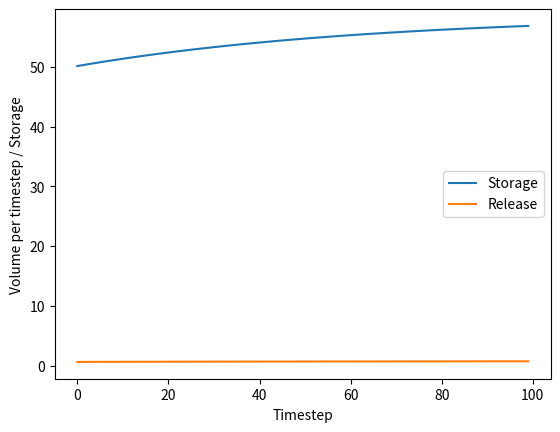

This chart was generated by the following Python code:
import numpy as np
import matplotlib.pyplot as plt
from typing import Literal, Optional


# Based on Steyaert et al. (2025):
# "Data derived reservoir operations simulated in a global hydrologic model"

BANKFULL_NUMBER = 2.3
SECONDS_PER_DAY = 24 * 60 * 60


# ---------------------------------------------------------------------
# Unit helpers
# ---------------------------------------------------------------------

def discharge_to_volume(discharge_m3s: float, dt_seconds: float = SECONDS_PER_DAY) -> float:
    """
    Convert discharge [m3/s] to volume [m3 per timestep].

    Use this if your storage is in m3.
    If your storage is in MCM, divide this result by 1e6.
    """
    return discharge_m3s * dt_seconds


def discharge_to_mcm(discharge_m3s: float, dt_seconds: float = SECONDS_PER_DAY) -> float:
    """
    Convert discharge [m3/s] to volume [MCM per timestep].
    """
    return discharge_m3s * dt_seconds / 1e6


# ---------------------------------------------------------------------
# General helpers
# ---------------------------------------------------------------------

def clip_nonnegative(value: float) -> float:
    return max(float(value), 0.0)


def bankfull_discharge_from_avg(
    avg_discharge: float,
    bankfull_number: float = BANKFULL_NUMBER,
) -> float:
    """
    Bankfull discharge/volume estimate.

    If avg_discharge is in m3/s, result is m3/s.
    If avg_discharge is in MCM/timestep, result is MCM/timestep.
    """
    return bankfull_number * avg_discharge


def validate_storage_bounds(min_storage: float, max_storage: float) -> None:
    if min_storage >= max_storage:
        raise ValueError(
            f"min_storage ({min_storage:.3f}) must be smaller than "
            f"max_storage ({max_storage:.3f})."
        )


def reduction_factor(
    current_storage: float,
    min_storage: float,
    max_storage: float,
    clip: bool = True,
) -> float:
    """
    Eq. 3:
        RF = (Sc - Smin) / (Smax - Smin)

    By default, clipped to [0, 1] because outside the active zone
    the raw equation can become negative or larger than 1.
    """
    validate_storage_bounds(min_storage, max_storage)

    rf = (current_storage - min_storage) / (max_storage - min_storage)

    if clip:
        rf = np.clip(rf, 0.0, 1.0)

    return float(rf)


def water_before_release(
    current_storage: float,
    inflow: float = 0.0,
    precipitation: float = 0.0,
    evaporation: float = 0.0,
) -> float:
    """
    Storage available before release at the current timestep.

    All terms must be in the same unit:
    e.g. MCM/timestep for flows and MCM for storage.
    """
    return max(current_storage + inflow + precipitation - evaporation, 0.0)


def apply_water_balance(
    current_storage: float,
    release: float,
    inflow: float = 0.0,
    precipitation: float = 0.0,
    evaporation: float = 0.0,
    storage_capacity: Optional[float] = None,
) -> tuple[float, float]:
    """
    Eq. 2:
        Sc(t+1) = Sc(t) + I(t) + P(t) - E(t) - R(t)

    Returns:
        next_storage, actual_release

    Includes final physical constraints:
    - release cannot be negative
    - release cannot exceed available water
    - storage cannot exceed storage_capacity if provided
    """
    available = water_before_release(
        current_storage=current_storage,
        inflow=inflow,
        precipitation=precipitation,
        evaporation=evaporation,
    )

    actual_release = min(max(release, 0.0), available)
    next_storage = available - actual_release

    if storage_capacity is not None and next_storage > storage_capacity:
        spill = next_storage - storage_capacity
        actual_release += spill
        next_storage = storage_capacity

    return next_storage, actual_release


# ---------------------------------------------------------------------
# Eq. 1: Initial release
# ---------------------------------------------------------------------

def initial_release(
    current_storage: float,
    min_storage: float,
    max_storage: float,
    avg_outflow: float,
    bankfull_discharge: Optional[float] = None,
    bankfull_number: float = BANKFULL_NUMBER,
) -> float:
    """
    Eq. 1:
        Ri = RF * Ravg

    The paper states that Ri cannot exceed the downstream bankfull
    threshold. Here bankfull_discharge is treated in the same unit as
    avg_outflow.
    """
    rf = reduction_factor(current_storage, min_storage, max_storage, clip=True)

    release = rf * avg_outflow

    if bankfull_discharge is None:
        bankfull_discharge = bankfull_discharge_from_avg(
            avg_discharge=avg_outflow,
            bankfull_number=bankfull_number,
        )

    release = min(release, bankfull_discharge)

    return clip_nonnegative(release)


# ---------------------------------------------------------------------
# Eq. 4: Generic PCR-GLOBWB-style reservoir release
# ---------------------------------------------------------------------

def generic_release(
    decision_storage: float,
    avg_discharge: float,
    storage_capacity: float,
    bankfull_discharge: Optional[float] = None,
    bankfull_number: float = BANKFULL_NUMBER,
    min_fraction: float = 0.10,
    max_fraction: float = 0.75,
    available_before_release: Optional[float] = None,
) -> float:
    """
    Eq. 4: generic reservoir scheme.

    Active zone:
        Smin = 10% of capacity
        Smax = 75% of capacity

    Below Smin:
        R = 0

    Between Smin and Smax:
        R = RF * Qavg

    Above Smax:
        release moves toward bankfull behavior.

    Important correction:
    The paper prints '+ B' in Eq. 4, where B is the bankfull number.
    Since B is dimensionless, this implementation uses a dimensionally
    consistent interpolation between avg_discharge and bankfull_discharge.
    """
    if storage_capacity <= 0:
        raise ValueError("storage_capacity must be positive.")

    min_storage = min_fraction * storage_capacity
    max_storage = max_fraction * storage_capacity
    validate_storage_bounds(min_storage, max_storage)

    if bankfull_discharge is None:
        bankfull_discharge = bankfull_discharge_from_avg(
            avg_discharge=avg_discharge,
            bankfull_number=bankfull_number,
        )

    if decision_storage <= min_storage:
        release = 0.0

    elif decision_storage <= max_storage:
        rf = reduction_factor(decision_storage, min_storage, max_storage, clip=True)
        release = rf * avg_discharge

    else:
        # Dimensionally consistent version of the high-storage branch:
        # smoothly increases from avg_discharge at Smax
        # to bankfull_discharge at storage_capacity.
        high_storage_fraction = (
            (decision_storage - max_storage)
            / (storage_capacity - max_storage)
        )
        high_storage_fraction = np.clip(high_storage_fraction, 0.0, 1.0)

        release = avg_discharge + high_storage_fraction * (
            bankfull_discharge - avg_discharge
        )

    # Flood drawdown condition from the generic scheme:
    # if projected storage remains above Smax, release extra water
    # to bring storage back to Smax.
    source_storage = (
        decision_storage
        if available_before_release is None
        else available_before_release
    )

    projected_storage = source_storage - release

    if projected_storage > max_storage:
        release += projected_storage - max_storage

    return clip_nonnegative(release)


# ---------------------------------------------------------------------
# Eq. 5 / Eq. 10: STARFIT-style seasonal bounds
# ---------------------------------------------------------------------

def starfit_bound(
    week: int,
    mu: float,
    alpha: float,
    beta: float,
    lower_limit: Optional[float] = None,
    upper_limit: Optional[float] = None,
    period_weeks: int = 52,
) -> float:
    """
    Eq. 5:
        St = mu + alpha * sin(2π ω t) + beta * cos(2π ω t)

    This gives one seasonal STARFIT bound, e.g. flood or conservation.
    """
    omega = 1 / period_weeks

    value = (
        mu
        + alpha * np.sin(2 * np.pi * omega * week)
        + beta * np.cos(2 * np.pi * omega * week)
    )

    if lower_limit is not None:
        value = max(value, lower_limit)

    if upper_limit is not None:
        value = min(value, upper_limit)

    return float(value)


def enforce_min_active_zone(
    flood_bound: float,
    conservation_bound: float,
    min_gap: float,
) -> tuple[float, float]:
    """
    Eq. 10 idea:
    Ensure that flood_bound - conservation_bound is at least min_gap.

    Returns:
        flood_bound, adjusted_conservation_bound
    """
    adjusted_conservation = min(conservation_bound, flood_bound - min_gap)
    return flood_bound, adjusted_conservation


# ---------------------------------------------------------------------
# Eq. 7 and Eq. 8: Hydropower-like release
# ---------------------------------------------------------------------

def initial_hydropower_release(
    preliminary_release: float,
    demand: float,
    current_storage: float,
    min_storage: float,
    max_storage: float,
    bankfull_number: float = BANKFULL_NUMBER,
) -> float:
    """
    Eq. 7:
        Rhi = D * RF / B, if R < D
        Rhi = R,          if R > D

    Here:
    - preliminary_release corresponds to R
    - demand corresponds to D
    """
    rf = reduction_factor(current_storage, min_storage, max_storage, clip=True)

    if preliminary_release < demand:
        release = demand * rf / bankfull_number
    else:
        release = preliminary_release

    return clip_nonnegative(release)


def hydropower_release(
    current_storage: float,
    min_storage: float,
    max_storage: float,
    preliminary_release: float,
    demand: float,
    bankfull_number: float = BANKFULL_NUMBER,
) -> float:
    """
    Eq. 8: hydropower-like release.

    Hydropower-like dams try to keep storage stable and avoid dropping
    below the conservation bound.
    """
    r_hi = initial_hydropower_release(
        preliminary_release=preliminary_release,
        demand=demand,
        current_storage=current_storage,
        min_storage=min_storage,
        max_storage=max_storage,
        bankfull_number=bankfull_number,
    )

    if min_storage < current_storage < max_storage:
        if current_storage - r_hi > min_storage:
            release = current_storage - r_hi
        else:
            release = max(current_storage - min_storage, 0.0)
    else:
        release = 0.0

    return clip_nonnegative(release)


# ---------------------------------------------------------------------
# Eq. 9: Irrigation-like release
# ---------------------------------------------------------------------

def irrigation_release(
    current_storage: float,
    min_storage: float,
    max_storage: float,
    preliminary_release: float,
    demand: float,
    storage_capacity: float,
    dead_storage_fraction: float = 0.10,
) -> float:
    """
    Eq. 9: irrigation-like release.

    Irrigation-like reservoirs prioritize downstream demand, but should
    not release water below the dead-storage zone.
    """
    dead_storage = dead_storage_fraction * storage_capacity

    if min_storage < current_storage < max_storage:
        if preliminary_release >= demand:
            release = preliminary_release
        else:
            rf = reduction_factor(current_storage, min_storage, max_storage, clip=True)
            release = rf * demand
    else:
        release = 0.0

    # Dead-storage protection should override the selected release.
    max_possible_without_dead_storage = max(current_storage - dead_storage, 0.0)
    release = min(release, max_possible_without_dead_storage)

    return clip_nonnegative(release)


# ---------------------------------------------------------------------
# Eq. 6: STARFIT / data-derived reservoir release
# ---------------------------------------------------------------------

def starfit_release(
    decision_storage: float,
    storage_capacity: float,
    preliminary_release: float,
    avg_outflow: float,
    flood_bound: float,
    conservation_bound: float,
    demand: float = 0.0,
    env_flow: float = 0.0,
    use: Literal["irrigation", "hydropower"] = "irrigation",
    bankfull_number: float = BANKFULL_NUMBER,
    available_before_release: Optional[float] = None,
) -> float:
    """
    Eq. 6: data-derived STARFIT-style release.

    For hydropower-like dams:
        lower bound = STARFIT conservation bound
        upper bound = STARFIT flood bound

    For irrigation-like dams:
        lower bound = 10% of capacity
        upper bound = STARFIT flood bound

    The paper distinguishes these because irrigation-like dams mainly
    meet downstream demand, while hydropower-like dams try to keep
    storage stable.
    """
    if storage_capacity <= 0:
        raise ValueError("storage_capacity must be positive.")

    # Ensure STARFIT bounds are physically possible.
    flood_bound = np.clip(flood_bound, 0.05 * storage_capacity, storage_capacity)
    conservation_bound = np.clip(conservation_bound, 0.0, storage_capacity)

    # Ensure at least a 5% capacity active zone between conservation and flood.
    flood_bound, conservation_bound = enforce_min_active_zone(
        flood_bound=flood_bound,
        conservation_bound=conservation_bound,
        min_gap=0.05 * storage_capacity,
    )

    if use == "irrigation":
        min_storage = 0.10 * storage_capacity
        max_storage = flood_bound
    elif use == "hydropower":
        min_storage = conservation_bound
        max_storage = flood_bound
    else:
        raise ValueError("use must be either 'irrigation' or 'hydropower'.")

    validate_storage_bounds(min_storage, max_storage)

    if use == "irrigation":
        active_release = irrigation_release(
            current_storage=decision_storage,
            min_storage=min_storage,
            max_storage=max_storage,
            preliminary_release=preliminary_release,
            demand=demand,
            storage_capacity=storage_capacity,
        )
    else:
        active_release = hydropower_release(
            current_storage=decision_storage,
            min_storage=min_storage,
            max_storage=max_storage,
            preliminary_release=preliminary_release,
            demand=demand,
            bankfull_number=bankfull_number,
        )

    source_storage = (
        decision_storage
        if available_before_release is None
        else available_before_release
    )

    # Flood/spill condition:
    # If projected storage exceeds capacity, add enough release to avoid overtopping.
    projected_storage = source_storage - active_release
    flood_release = max(projected_storage - storage_capacity, 0.0)

    if flood_release > 0:
        release = active_release + flood_release

    elif min_storage < decision_storage < max_storage:
        release = active_release

    elif decision_storage <= min_storage:
        # Environmental flow only if there is enough water to release it.
        if active_release < env_flow and source_storage - env_flow > 0:
            release = env_flow
        else:
            release = 0.0

    else:
        release = active_release

    return clip_nonnegative(release)


# ---------------------------------------------------------------------
# One central timestep function
# ---------------------------------------------------------------------

def reservoir_step(
    current_storage: float,
    storage_capacity: float,
    avg_outflow: float,
    operation: Literal["generic", "starfit"] = "generic",
    use: Literal["irrigation", "hydropower"] = "irrigation",
    inflow: float = 0.0,
    precipitation: float = 0.0,
    evaporation: float = 0.0,
    demand: float = 0.0,
    env_flow: float = 0.0,
    flood_bound: Optional[float] = None,
    conservation_bound: Optional[float] = None,
    bankfull_discharge: Optional[float] = None,
    bankfull_number: float = BANKFULL_NUMBER,
) -> tuple[float, float]:
    """
    Complete one-timestep reservoir update.

    Returns:
        next_storage, actual_release

    All storage and flux variables must be in consistent units:
    - storage_capacity, current_storage: e.g. MCM
    - inflow, precipitation, evaporation, avg_outflow, demand, env_flow:
      e.g. MCM per timestep
    """
    if storage_capacity <= 0:
        raise ValueError("storage_capacity must be positive.")

    available = water_before_release(
        current_storage=current_storage,
        inflow=inflow,
        precipitation=precipitation,
        evaporation=evaporation,
    )

    if bankfull_discharge is None:
        bankfull_discharge = bankfull_discharge_from_avg(
            avg_discharge=avg_outflow,
            bankfull_number=bankfull_number,
        )

    # -------------------------------------------------------------
    # Step 1: preliminary/initial release, Eq. 1
    # -------------------------------------------------------------
    if operation == "generic":
        prelim_min_storage = 0.10 * storage_capacity
        prelim_max_storage = 0.75 * storage_capacity

    elif operation == "starfit":
        if flood_bound is None or conservation_bound is None:
            raise ValueError(
                "For operation='starfit', provide flood_bound and conservation_bound."
            )

        if use == "irrigation":
            prelim_min_storage = 0.10 * storage_capacity
            prelim_max_storage = flood_bound
        else:
            prelim_min_storage = conservation_bound
            prelim_max_storage = flood_bound

    else:
        raise ValueError("operation must be either 'generic' or 'starfit'.")

    preliminary_release = initial_release(
        current_storage=current_storage,
        min_storage=prelim_min_storage,
        max_storage=prelim_max_storage,
        avg_outflow=avg_outflow,
        bankfull_discharge=bankfull_discharge,
        bankfull_number=bankfull_number,
    )

    # -------------------------------------------------------------
    # Step 2: intermediate storage after initial release, Eq. 2
    # This is used as the decision storage for the selected scheme.
    # -------------------------------------------------------------
    decision_storage, _ = apply_water_balance(
        current_storage=current_storage,
        release=preliminary_release,
        inflow=inflow,
        precipitation=precipitation,
        evaporation=evaporation,
        storage_capacity=None,
    )

    # -------------------------------------------------------------
    # Step 3: final release from the selected operation scheme
    # -------------------------------------------------------------
    if operation == "generic":
        release = generic_release(
            decision_storage=decision_storage,
            avg_discharge=avg_outflow,
            storage_capacity=storage_capacity,
            bankfull_discharge=bankfull_discharge,
            bankfull_number=bankfull_number,
            available_before_release=available,
        )

    else:
        release = starfit_release(
            decision_storage=decision_storage,
            storage_capacity=storage_capacity,
            preliminary_release=preliminary_release,
            avg_outflow=avg_outflow,
            flood_bound=flood_bound,
            conservation_bound=conservation_bound,
            demand=demand,
            env_flow=env_flow,
            use=use,
            bankfull_number=bankfull_number,
            available_before_release=available,
        )

    # -------------------------------------------------------------
    # Step 4: final water balance using the final release
    # -------------------------------------------------------------
    next_storage, actual_release = apply_water_balance(
        current_storage=current_storage,
        release=release,
        inflow=inflow,
        precipitation=precipitation,
        evaporation=evaporation,
        storage_capacity=storage_capacity,
    )

    return next_storage, actual_release


# ---------------------------------------------------------------------
# Example simulation
# ---------------------------------------------------------------------

def main():
    timesteps = np.arange(0, 100, 1)

    storage_capacity = 100.0
    current_storage = 50.0

    # All values are in "storage units per timestep".
    # For example: MCM and MCM/day.
    avg_outflow = 1.0
    inflow = 0.8
    precipitation = 0.0
    evaporation = 0.05

    storage_list = []
    release_list = []

    for _ in timesteps:
        current_storage, release = reservoir_step(
            current_storage=current_storage,
            storage_capacity=storage_capacity,
            avg_outflow=avg_outflow,
            operation="generic",
            inflow=inflow,
            precipitation=precipitation,
            evaporation=evaporation,
        )

        storage_list.append(current_storage)
        release_list.append(release)

    plt.figure()
    plt.plot(timesteps, storage_list, label="Storage")
    plt.plot(timesteps, release_list, label="Release")
    plt.xlabel("Timestep")
    plt.ylabel("Volume per timestep / Storage")
    plt.legend()
    plt.show()


if __name__ == "__main__":
    main()
